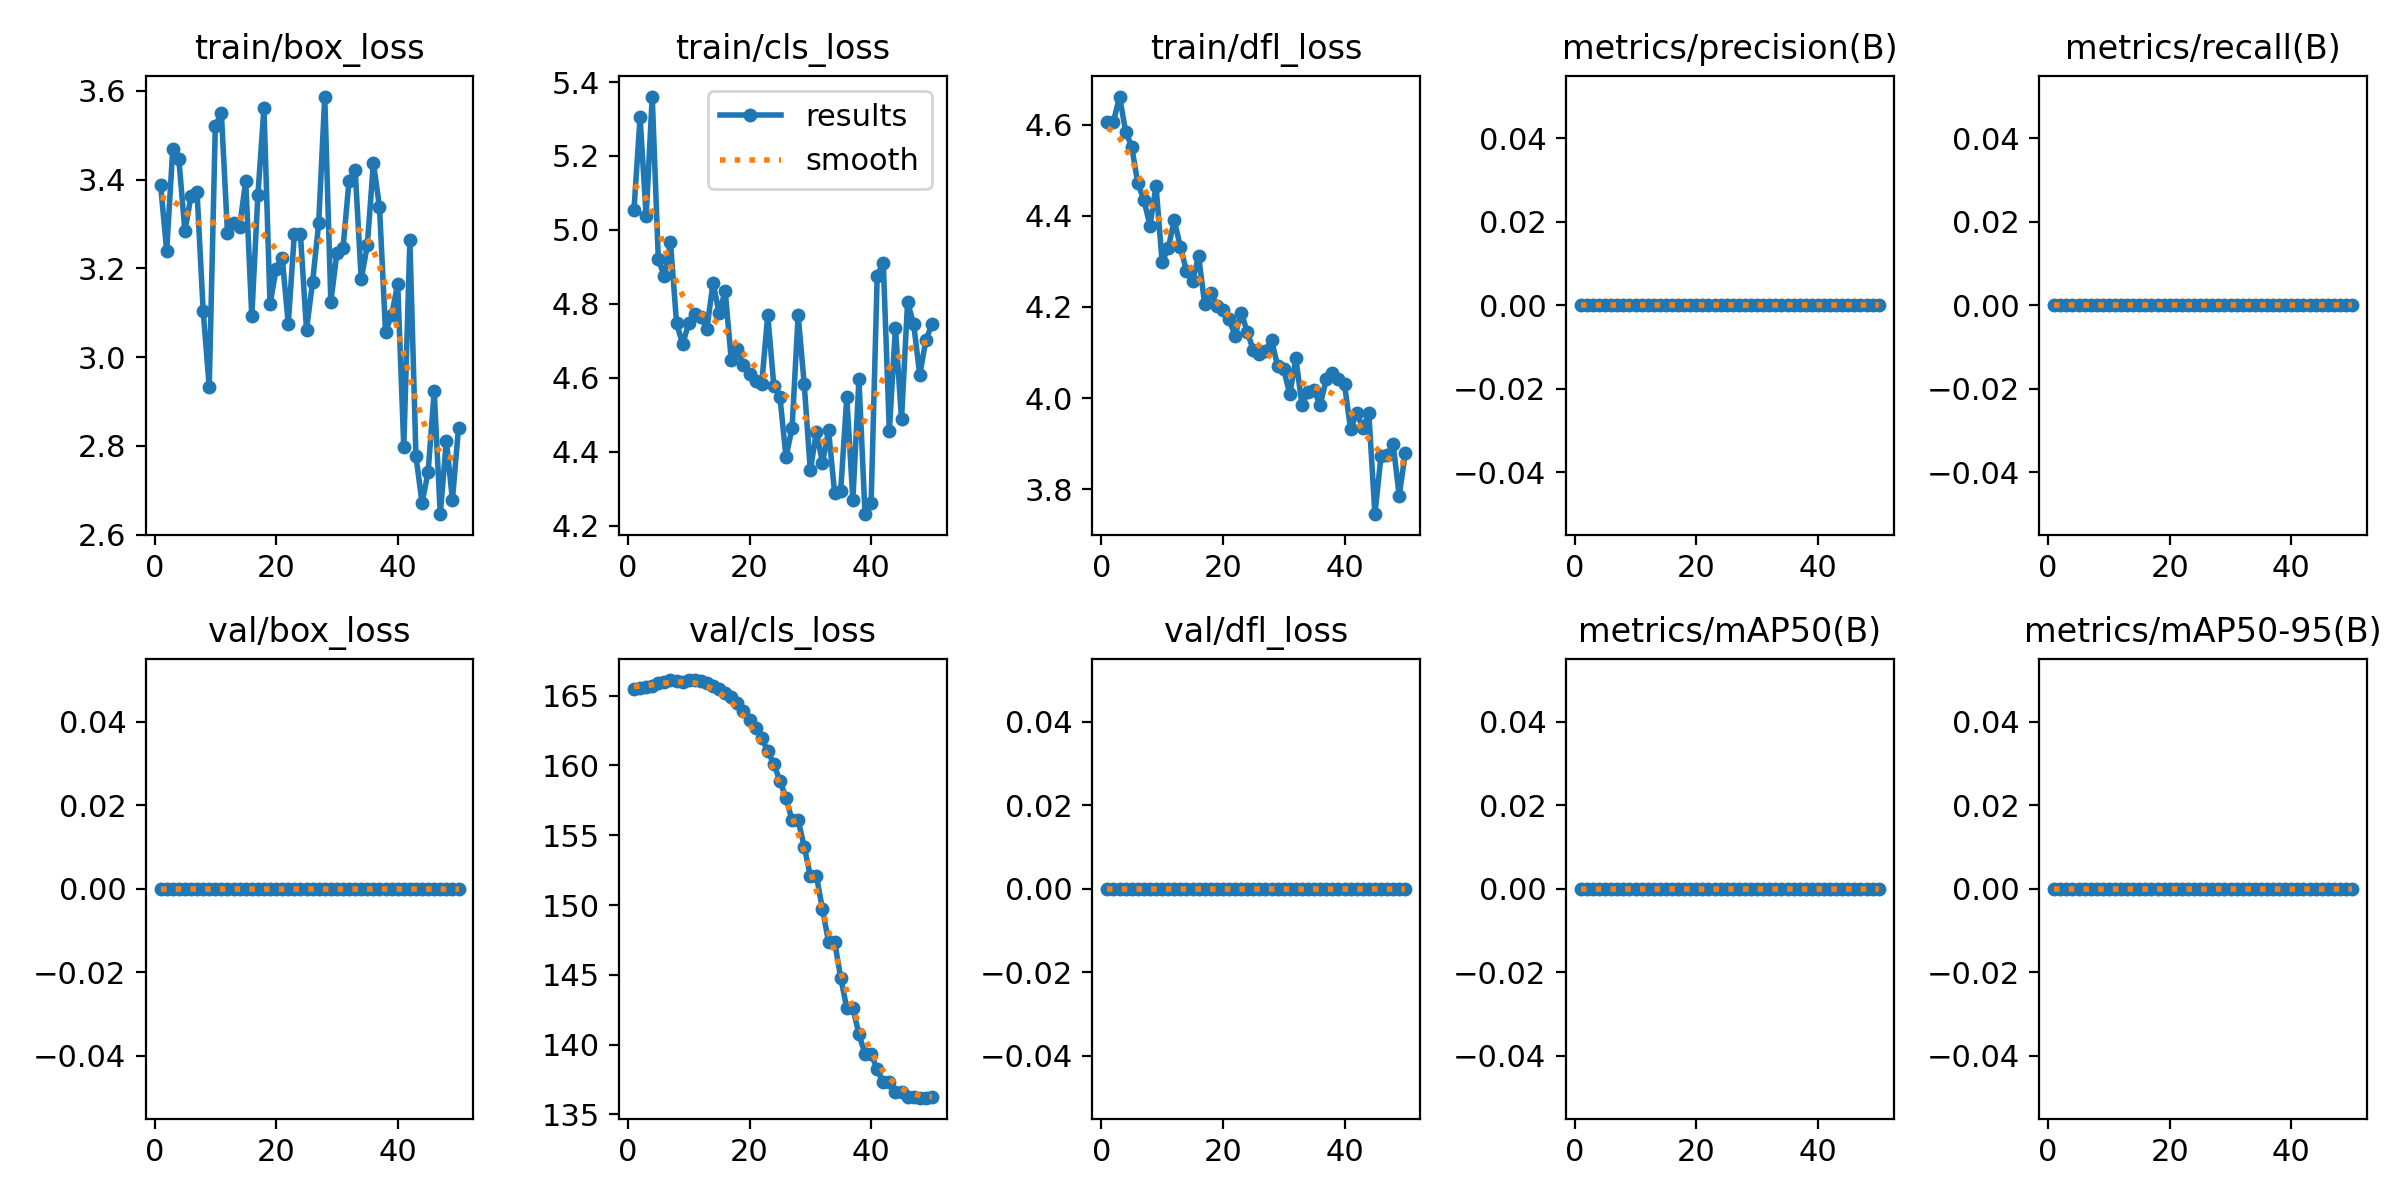

Values plotted in this chart, from the file beside it:
epoch, time, train/box_loss, train/cls_loss, train/dfl_loss, metrics/precision(B), metrics/recall(B), metrics/mAP50(B), metrics/mAP50-95(B), val/box_loss, val/cls_loss, val/dfl_loss, lr/pg0, lr/pg1, lr/pg2
1, 10.13, 3.389, 5.054, 4.605, 0, 0, 0, 0, 0, 165.5, 0, 1e-05, 1e-05, 1e-05
2, 20.01, 3.24, 5.305, 4.606, 0, 0, 0, 0, 0, 165.6, 0, 2.9406e-05, 2.9406e-05, 2.9406e-05
3, 30.16, 3.469, 5.037, 4.661, 0, 0, 0, 0, 0, 165.6, 0, 4.802e-05, 4.802e-05, 4.802e-05
4, 40.51, 3.446, 5.361, 4.585, 0, 0, 0, 0, 0, 165.7, 0, 6.5842e-05, 6.5842e-05, 6.5842e-05
5, 50.31, 3.284, 4.92, 4.552, 0, 0, 0, 0, 0, 165.9, 0, 8.2872e-05, 8.2872e-05, 8.2872e-05
6, 60.39, 3.363, 4.875, 4.471, 0, 0, 0, 0, 0, 166, 0, 9.911e-05, 9.911e-05, 9.911e-05
7, 70.71, 3.371, 4.966, 4.435, 0, 0, 0, 0, 0, 166.1, 0, 0.0001146, 0.0001146, 0.0001146
8, 81.71, 3.105, 4.748, 4.378, 0, 0, 0, 0, 0, 166, 0, 0.0001292, 0.0001292, 0.0001292
9, 92.37, 2.933, 4.69, 4.466, 0, 0, 0, 0, 0, 166, 0, 0.0001431, 0.0001431, 0.0001431
10, 102.8, 3.522, 4.747, 4.298, 0, 0, 0, 0, 0, 166.1, 0, 0.0001561, 0.0001561, 0.0001561
11, 113.6, 3.55, 4.772, 4.329, 0, 0, 0, 0, 0, 166.1, 0, 0.0001684, 0.0001684, 0.0001684
12, 124.4, 3.281, 4.763, 4.39, 0, 0, 0, 0, 0, 166.1, 0, 0.0001799, 0.0001799, 0.0001799
13, 135.4, 3.302, 4.733, 4.332, 0, 0, 0, 0, 0, 165.9, 0, 0.0001906, 0.0001906, 0.0001906
14, 146.3, 3.294, 4.857, 4.279, 0, 0, 0, 0, 0, 165.7, 0, 0.0002005, 0.0002005, 0.0002005
15, 157.4, 3.397, 4.774, 4.256, 0, 0, 0, 0, 0, 165.5, 0, 0.0002096, 0.0002096, 0.0002096
16, 169.6, 3.092, 4.835, 4.311, 0, 0, 0, 0, 0, 165.2, 0, 0.0002179, 0.0002179, 0.0002179
17, 180.9, 3.365, 4.647, 4.206, 0, 0, 0, 0, 0, 164.9, 0, 0.0002255, 0.0002255, 0.0002255
18, 192.4, 3.561, 4.679, 4.231, 0, 0, 0, 0, 0, 164.4, 0, 0.0002322, 0.0002322, 0.0002322
19, 203.4, 3.119, 4.633, 4.203, 0, 0, 0, 0, 0, 163.9, 0, 0.0002381, 0.0002381, 0.0002381
20, 215.5, 3.199, 4.61, 4.193, 0, 0, 0, 0, 0, 163.3, 0, 0.0002433, 0.0002433, 0.0002433
21, 227.3, 3.224, 4.591, 4.173, 0, 0, 0, 0, 0, 162.7, 0, 0.0002476, 0.0002476, 0.0002476
22, 239.7, 3.075, 4.582, 4.137, 0, 0, 0, 0, 0, 162, 0, 0.0002512, 0.0002512, 0.0002512
23, 252.5, 3.278, 4.77, 4.187, 0, 0, 0, 0, 0, 161, 0, 0.000254, 0.000254, 0.000254
24, 264.2, 3.277, 4.578, 4.146, 0, 0, 0, 0, 0, 160.1, 0, 0.000256, 0.000256, 0.000256
25, 276, 3.062, 4.549, 4.105, 0, 0, 0, 0, 0, 158.9, 0, 0.0002572, 0.0002572, 0.0002572
26, 287.1, 3.17, 4.385, 4.096, 0, 0, 0, 0, 0, 157.7, 0, 0.0002575, 0.0002575, 0.0002575
27, 308.2, 3.301, 4.464, 4.103, 0, 0, 0, 0, 0, 156.1, 0, 0.0002572, 0.0002572, 0.0002572
28, 352.4, 3.587, 4.771, 4.128, 0, 0, 0, 0, 0, 156.1, 0, 0.000256, 0.000256, 0.000256
29, 393.5, 3.125, 4.582, 4.07, 0, 0, 0, 0, 0, 154.2, 0, 0.000254, 0.000254, 0.000254
30, 434.3, 3.234, 4.349, 4.063, 0, 0, 0, 0, 0, 152.1, 0, 0.0002512, 0.0002512, 0.0002512
31, 473.5, 3.245, 4.454, 4.008, 0, 0, 0, 0, 0, 152.1, 0, 0.0002477, 0.0002477, 0.0002477
32, 513.3, 3.398, 4.371, 4.087, 0, 0, 0, 0, 0, 149.7, 0, 0.0002433, 0.0002433, 0.0002433
33, 555.4, 3.422, 4.457, 3.985, 0, 0, 0, 0, 0, 147.4, 0, 0.0002382, 0.0002382, 0.0002382
34, 593, 3.176, 4.288, 4.012, 0, 0, 0, 0, 0, 147.4, 0, 0.0002322, 0.0002322, 0.0002322
35, 625.2, 3.252, 4.294, 4.017, 0, 0, 0, 0, 0, 144.8, 0, 0.0002255, 0.0002255, 0.0002255
36, 635.3, 3.438, 4.548, 3.985, 0, 0, 0, 0, 0, 142.6, 0, 0.000218, 0.000218, 0.000218
37, 645.2, 3.339, 4.27, 4.041, 0, 0, 0, 0, 0, 142.6, 0, 0.0002097, 0.0002097, 0.0002097
38, 655.2, 3.058, 4.596, 4.055, 0, 0, 0, 0, 0, 140.8, 0, 0.0002005, 0.0002005, 0.0002005
39, 665.4, 3.095, 4.231, 4.041, 0, 0, 0, 0, 0, 139.3, 0, 0.0001907, 0.0001907, 0.0001907
40, 675.1, 3.165, 4.26, 4.03, 0, 0, 0, 0, 0, 139.3, 0, 0.00018, 0.00018, 0.00018
41, 685.3, 2.797, 4.876, 3.932, 0, 0, 0, 0, 0, 138.2, 0, 0.0001685, 0.0001685, 0.0001685
42, 695.4, 3.264, 4.911, 3.968, 0, 0, 0, 0, 0, 137.3, 0, 0.0001562, 0.0001562, 0.0001562
43, 705.8, 2.777, 4.455, 3.935, 0, 0, 0, 0, 0, 137.3, 0, 0.0001431, 0.0001431, 0.0001431
44, 715.9, 2.672, 4.736, 3.967, 0, 0, 0, 0, 0, 136.6, 0, 0.0001293, 0.0001293, 0.0001293
45, 726.5, 2.74, 4.487, 3.745, 0, 0, 0, 0, 0, 136.6, 0, 0.0001146, 0.0001146, 0.0001146
46, 736.8, 2.924, 4.804, 3.872, 0, 0, 0, 0, 0, 136.2, 0, 9.919e-05, 9.919e-05, 9.919e-05
47, 747.4, 2.646, 4.745, 3.875, 0, 0, 0, 0, 0, 136.2, 0, 8.2956e-05, 8.2956e-05, 8.2956e-05
48, 758.1, 2.812, 4.608, 3.898, 0, 0, 0, 0, 0, 136.2, 0, 6.593e-05, 6.593e-05, 6.593e-05
49, 768.7, 2.679, 4.701, 3.786, 0, 0, 0, 0, 0, 136.2, 0, 4.8112e-05, 4.8112e-05, 4.8112e-05
50, 779.2, 2.841, 4.745, 3.88, 0, 0, 0, 0, 0, 136.3, 0, 2.9502e-05, 2.9502e-05, 2.9502e-05
